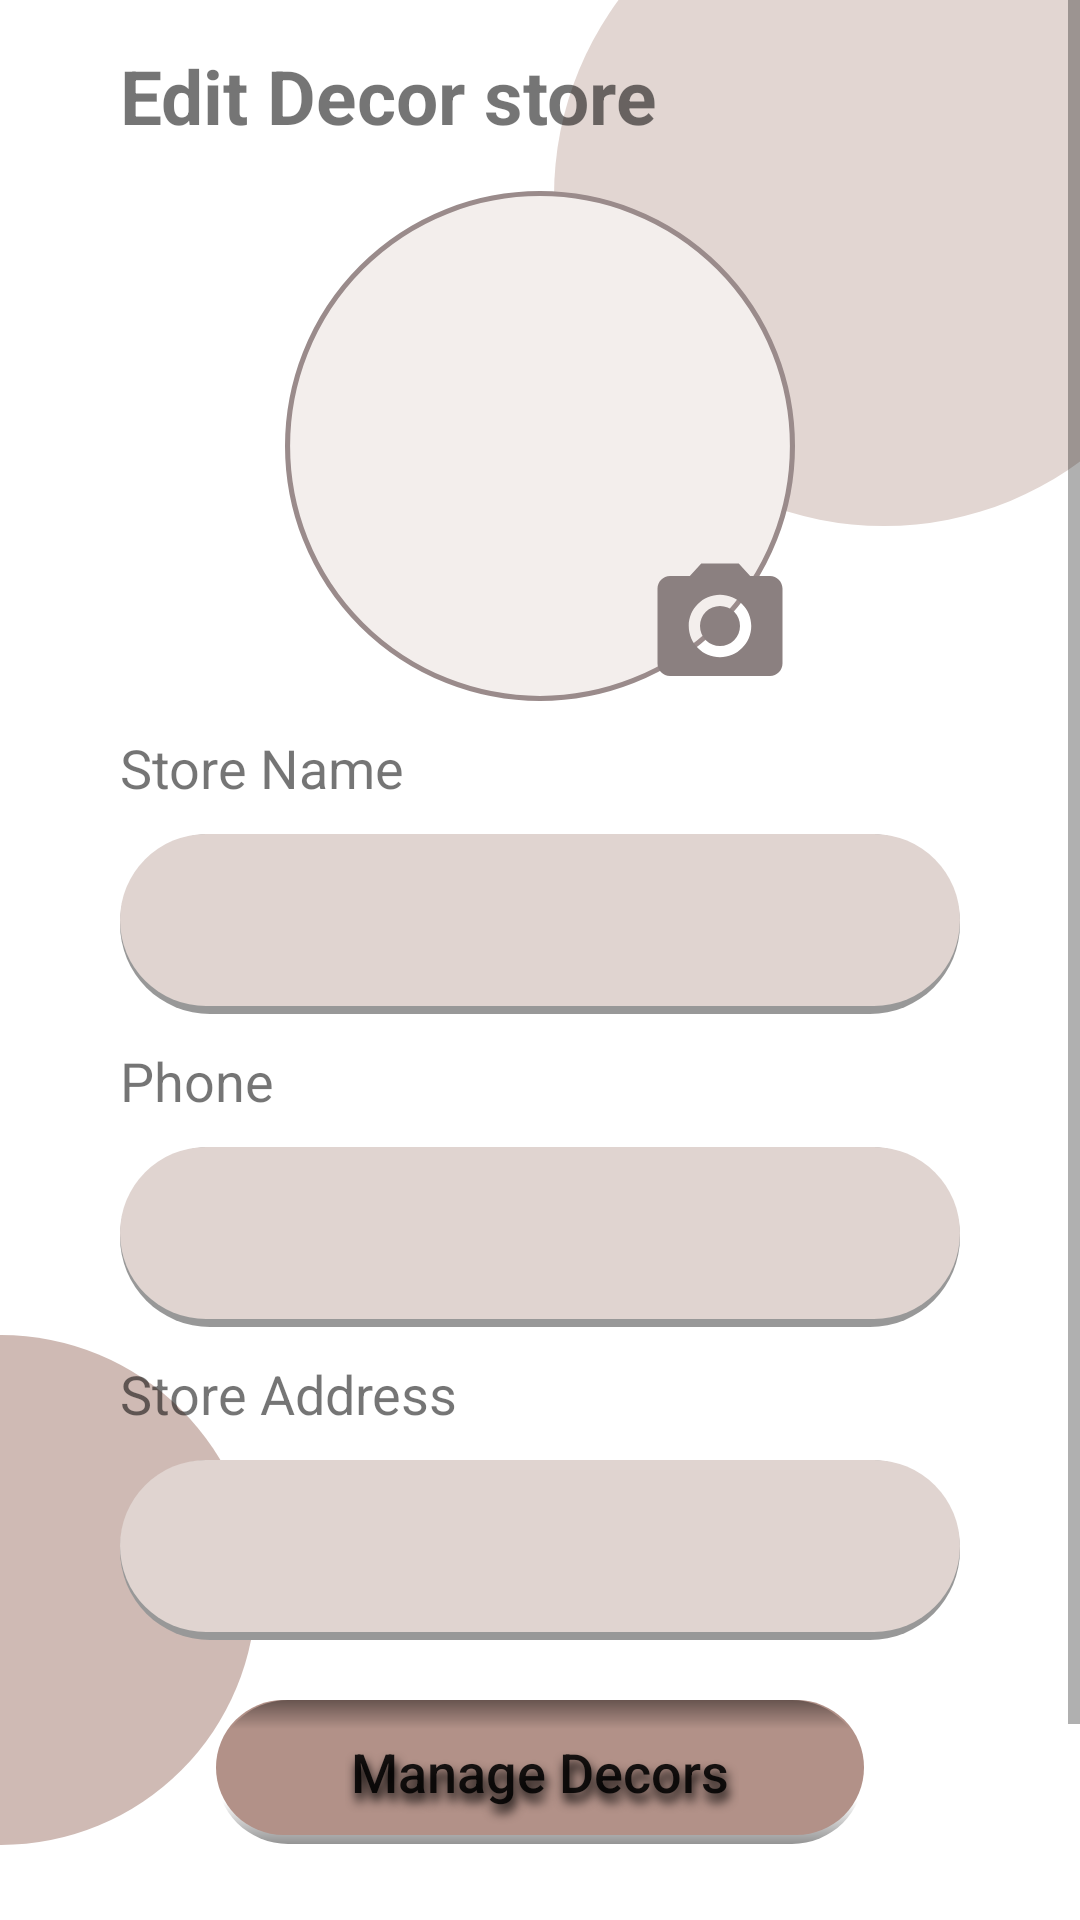

Write the Android layout XML for this screen, with the resource values it uses.
<!-- AndroidManifest.xml: application theme Theme.ElectronicInteriorDesignApplication -->
<!-- res/layout/activity_admin_edit_decor_store.xml -->
<?xml version="1.0" encoding="utf-8"?>
<RelativeLayout xmlns:android="http://schemas.android.com/apk/res/android"
    xmlns:app="http://schemas.android.com/apk/res-auto"
    xmlns:tools="http://schemas.android.com/tools"
    tools:context=".AdminEditDecorStoreActivity"
    android:layout_width="match_parent"
    android:layout_height="match_parent">

    <ImageView
        android:src="@drawable/teal_700_circle"
        android:layout_width="220dp"
        android:layout_height="220dp"
        android:layout_alignParentRight="true"
        android:layout_alignParentTop="true"
        android:layout_marginTop="-45dp"
        android:layout_marginRight="-45dp"
        />

    <ImageView
        android:src="@drawable/teal_200_circle"
        android:layout_width="170dp"
        android:layout_height="170dp"
        android:layout_alignParentLeft="true"
        android:layout_alignParentBottom="true"
        android:layout_marginLeft="-85dp"
        android:layout_marginBottom="25dp"

        />

    <ScrollView
        android:layout_width="match_parent"
        android:layout_height="match_parent"
        android:foregroundGravity="center">


        <androidx.appcompat.widget.LinearLayoutCompat
            android:layout_width="match_parent"
            android:layout_height="match_parent"
            android:layout_marginLeft="40dp"
            android:layout_marginRight="40dp"
            android:gravity="center_vertical"
            android:orientation="vertical"

            tools:context=".SignInActivity">

            <TextView
                android:id="@+id/textView"
                android:layout_width="wrap_content"
                android:layout_height="wrap_content"
                android:layout_marginVertical="15dp"
                android:text="Edit Decor store"
                android:textSize="25sp"
                android:textStyle="bold" />

            <RelativeLayout
                android:layout_width="170dp"
                android:layout_height="wrap_content"
                android:layout_gravity="center">

                <ImageView
                    android:id="@+id/image_view_pic"
                    android:layout_width="170dp"
                    android:layout_height="170dp"
                    android:src="@drawable/pic_circle"

                    />

                <ImageView
                    android:id="@+id/image_view_take_pic"
                    android:layout_width="wrap_content"
                    android:layout_height="wrap_content"
                    android:layout_alignParentRight="true"
                    android:layout_alignParentBottom="true"
                    android:src="@drawable/ic_baseline_camera_alt_24" />

            </RelativeLayout>


            <TextView
                android:id="@+id/label0"
                android:layout_width="wrap_content"
                android:layout_height="wrap_content"
                android:layout_marginVertical="10dp"
                android:text="Store Name"
                android:textSize="18sp" />

            <androidx.appcompat.widget.AppCompatEditText
                android:id="@+id/edit_text_name"
                android:layout_width="match_parent"
                android:layout_height="@dimen/edit_box_height"
                android:background="@drawable/edit_text_back"
                android:inputType="text"
                android:paddingHorizontal="10dp" />

            <TextView
                android:layout_width="wrap_content"
                android:layout_height="wrap_content"
                android:layout_marginVertical="10dp"
                android:text="Phone"
                android:textSize="18sp" />

            <androidx.appcompat.widget.AppCompatEditText
                android:id="@+id/edit_text_phone"
                android:layout_width="match_parent"
                android:layout_height="@dimen/edit_box_height"
                android:background="@drawable/edit_text_back"
                android:inputType="phone"
                android:paddingHorizontal="10dp" />


            <TextView
                android:layout_width="wrap_content"
                android:layout_height="wrap_content"
                android:layout_marginVertical="10dp"
                android:text="Store Address"
                android:textSize="18sp" />

            <androidx.appcompat.widget.AppCompatEditText
                android:id="@+id/edit_text_address"
                android:layout_width="match_parent"
                android:layout_height="@dimen/edit_box_height"
                android:background="@drawable/edit_text_back"
                android:inputType="text"
                android:paddingHorizontal="10dp" />

            <androidx.appcompat.widget.AppCompatButton
                android:id="@+id/button_decors"
                android:layout_width="wrap_content"
                android:layout_height="wrap_content"
                android:layout_gravity="center"
                android:layout_marginTop="20dp"
                android:layout_marginBottom="15dp"
                android:background="@drawable/button_back"
                android:gravity="center"
                android:paddingHorizontal="45dp"
                android:paddingVertical="5dp"
                android:shadowColor="@color/black"
                android:shadowDx="2"
                android:shadowDy="8"
                android:shadowRadius="8"
                android:text="Manage Decors"
                android:textAllCaps="false"
                android:textSize="18sp" />


            <androidx.appcompat.widget.AppCompatButton
                android:id="@+id/button_save"
                android:layout_width="wrap_content"
                android:layout_height="wrap_content"
                android:layout_gravity="center"
                android:layout_marginTop="20dp"
                android:layout_marginBottom="15dp"
                android:background="@drawable/button_back"
                android:gravity="center"
                android:paddingHorizontal="45dp"
                android:paddingVertical="5dp"
                android:shadowColor="@color/black"
                android:shadowDx="2"
                android:shadowDy="8"
                android:shadowRadius="8"
                android:text="Save"
                android:textAllCaps="false"
                android:textSize="18sp" />


        </androidx.appcompat.widget.LinearLayoutCompat>
    </ScrollView>
</RelativeLayout>
<!-- resources referenced by this layout -->
<resources>
  <color name="black">#FF000000</color>
  <dimen name="edit_box_height">60dp</dimen>
  <!-- drawable edit_text_back (drawable) -->
  <?xml version="1.0" encoding="utf-8"?>
  <layer-list xmlns:android="http://schemas.android.com/apk/res/android">
  
      
  
      
  
  
      
      <item>
          <shape android:shape="rectangle">
              <corners android:radius="50dp"/>
              <solid android:color="#989898" />
          </shape>
      </item>
  
      
      <item android:bottom="8px"  >
          <shape android:shape="rectangle">
              <corners android:radius="50dp"/>
              <solid android:color="#FFe0d4d0" />
          </shape>
      </item>
  </layer-list>
  <!-- drawable ic_baseline_camera_alt_24 (drawable) -->
  <vector android:height="50dp" android:tint="#8B8080"
      android:viewportHeight="24" android:viewportWidth="24"
      android:width="50dp" xmlns:android="http://schemas.android.com/apk/res/android">
      <path android:fillColor="@android:color/white" android:pathData="M12,12m-3.2,0a3.2,3.2 0,1 1,6.4 0a3.2,3.2 0,1 1,-6.4 0"/>
      <path android:fillColor="@android:color/white" android:pathData="M9,2L7.17,4L4,4c-1.1,0 -2,0.9 -2,2v12c0,1.1 0.9,2 2,2h16c1.1,0 2,-0.9 2,-2L22,6c0,-1.1 -0.9,-2 -2,-2h-3.17L15,2L9,2zM12,17c-2.76,0 -5,-2.24 -5,-5s2.24,-5 5,-5 5,2.24 5,5 -2.24,5 -5,5z"/>
  </vector>
  <!-- drawable pic_circle (drawable) -->
  <?xml version="1.0" encoding="utf-8"?>
  <shape  xmlns:android="http://schemas.android.com/apk/res/android"
      android:shape="oval">
  
      <size android:width="100dp" android:height="100dp" />
      <solid android:color="#F3EEEC"/>
      <stroke android:color="#9A8B8B" android:width="1dp"/>
  
  
  </shape>
  <!-- drawable teal_200_circle (drawable) -->
  <?xml version="1.0" encoding="utf-8"?>
  <shape  xmlns:android="http://schemas.android.com/apk/res/android"
      android:shape="oval">
  
      <size android:width="100dp" android:height="100dp" />
      <solid android:color="@color/teal_200"/>
  
  
  </shape>
  <!-- drawable teal_700_circle (drawable) -->
  <?xml version="1.0" encoding="utf-8"?>
  <shape  xmlns:android="http://schemas.android.com/apk/res/android"
      android:shape="oval">
  
      <size android:width="100dp" android:height="100dp" />
      <solid android:color="@color/teal_700"/>
  
  
  </shape>
  <style name="Theme.ElectronicInteriorDesignApplication" parent="Theme.MaterialComponents.Light.NoActionBar">
          
          <item name="colorPrimary">@color/white</item>
          <item name="colorPrimaryVariant">@color/teal_700</item>
          <item name="colorOnPrimary">@color/white</item>
          
          <item name="colorSecondary">@color/teal_200</item>
          <item name="colorSecondaryVariant">@color/teal_700</item>
          <item name="colorOnSecondary">@color/black</item>
          
          <item name="android:statusBarColor" tools:targetApi="l">?attr/colorPrimaryVariant</item>
          
      </style>
  <color name="btnBackColor">#FFb29188</color>
  <color name="teal_200">#FFcfbab4</color>
  <color name="teal_700">#FFE2D6D2</color>
  <color name="white">#FFFFFFFF</color>
</resources>
